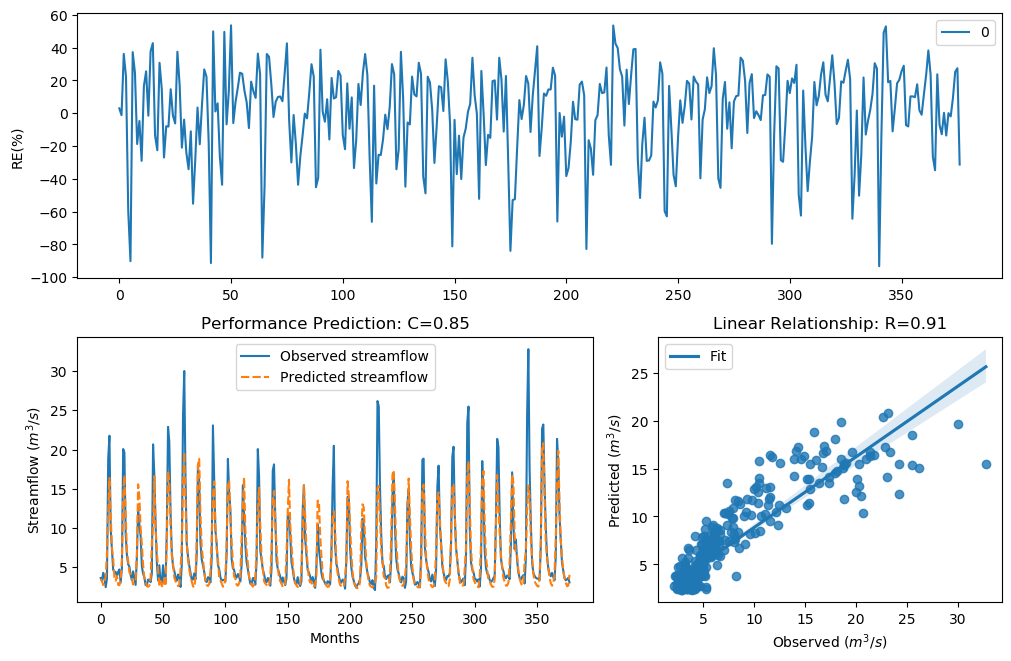

The file beside this chart, header and first rows:
y_true, y_pred, y_true_scaled, y_pred_scaled
3.63, 3.524, -0.29, -0.3246
3.21, 3.249, -0.4343, -0.4201
4.29, 2.74, -0.09927, -0.6251
3.67, 2.854, -0.2773, -0.5751
2.46, 3.925, -0.758, -0.2001
3.54, 6.735, -0.3192, 0.3871
18.82, 11.81, 1.354, 0.9381
21.76, 16.39, 1.476, 1.234
9.83, 11.68, 0.7643, 0.9278
7.16, 7.501, 0.4499, 0.4973
4.67, 6.028, -0.004613, 0.2712
4.44, 3.71, -0.06076, -0.2647
4.4, 3.277, -0.07088, -0.4099
3.83, 3.889, -0.2281, -0.2107
4.42, 2.756, -0.0658, -0.6179
4.72, 2.704, 0.007159, -0.6413
3.03, 3.44, -0.5031, -0.3526
4.87, 5.969, 0.04161, 0.2608
20.07, 13.9, 1.408, 1.087
19.62, 16.72, 1.389, 1.252
9.33, 11.85, 0.7138, 0.9414
6.56, 7.082, 0.3597, 0.4387
5.37, 5.808, 0.1479, 0.2319
5.07, 4.329, 0.08563, -0.08912
4.02, 4.082, -0.1728, -0.1555
3.34, 3.548, -0.3873, -0.3165
4.47, 2.794, -0.05324, -0.6013
3.61, 2.988, -0.2964, -0.5198
2.75, 3.328, -0.6205, -0.3916
6.28, 6.527, 0.3143, 0.3546
12.55, 15.57, 0.9944, 1.189
10.44, 14.01, 0.822, 1.095
9.01, 10.01, 0.6798, 0.7817
5.12, 7.946, 0.09631, 0.5553
4.16, 5.331, -0.134, 0.1401
3.72, 3.593, -0.2617, -0.3021
2.73, 3.247, -0.6294, -0.4205
2.73, 2.59, -0.6294, -0.6939
3.43, 2.514, -0.3561, -0.731
3.4, 2.642, -0.3664, -0.6698
3.1, 3.654, -0.4758, -0.2824
4.17, 7.982, -0.1312, 0.5598
20.66, 10.35, 1.432, 0.8141
16.78, 16.6, 1.255, 1.245
10.67, 10.03, 0.8427, 0.7835
5.59, 7.078, 0.1911, 0.4381
3.31, 4.756, -0.398, 0.01551
5.26, 2.652, 0.1256, -0.6649
3.05, 3.258, -0.4952, -0.4168
3.04, 2.631, -0.4992, -0.6745
5.26, 2.441, 0.1256, -0.7675
3.41, 3.616, -0.3629, -0.2946
3.07, 2.862, -0.4874, -0.5719
9.62, 8.144, 0.7435, 0.5799
22.89, 17.24, 1.518, 1.278
21.04, 15.98, 1.448, 1.212
12.14, 10.48, 0.9637, 0.8254
7, 6.539, 0.4268, 0.3565
5.08, 5.542, 0.08777, 0.1819
4.58, 3.698, -0.02618, -0.2684
... 317 more rows
